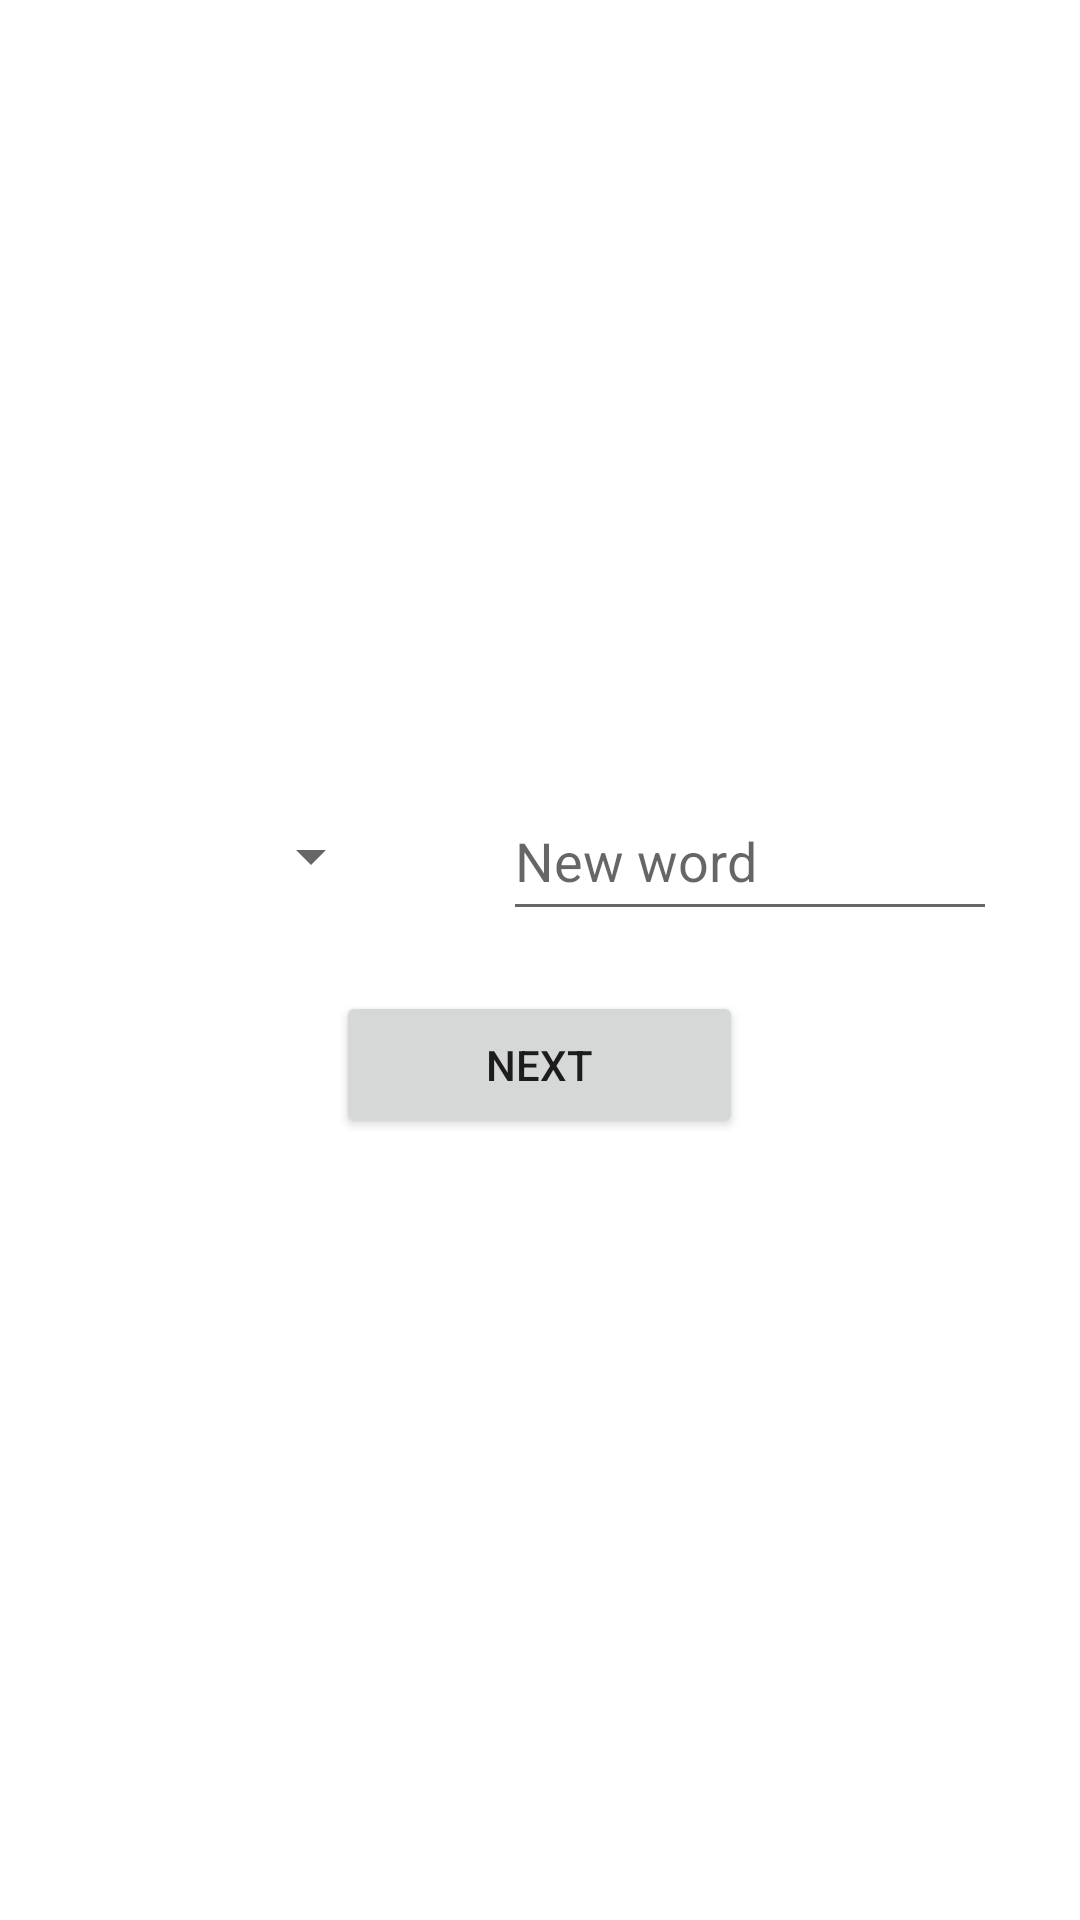

The Android layout XML behind this screen, and the referenced resources:
<!-- AndroidManifest.xml: application theme Theme.EasyGerman -->
<!-- res/layout/activity_add_word.xml -->
<?xml version="1.0" encoding="utf-8"?>
<RelativeLayout xmlns:android="http://schemas.android.com/apk/res/android"
    xmlns:tools="http://schemas.android.com/tools"
    android:layout_width="match_parent"
    android:layout_height="match_parent">

    <RelativeLayout
        android:layout_width="wrap_content"
        android:layout_height="wrap_content"
        android:layout_centerHorizontal="true"
        android:layout_centerVertical="true">
        <EditText
            android:layout_width="wrap_content"
            android:layout_height="50dp"
            android:id="@+id/editTxtNewWord"
            android:hint="New word"
            android:minWidth="80pt"
            android:layout_toRightOf="@+id/spinnerArticle"
            android:layout_marginLeft="40dp">
        </EditText>

        <Spinner
            android:layout_width="100dp"
            android:layout_height="50dp"
            android:id="@+id/spinnerArticle">
        </Spinner>

        <Button
            android:layout_width="wrap_content"
            android:layout_height="wrap_content"
            android:layout_below="@+id/spinnerArticle"
            android:layout_centerHorizontal="true"
            android:text="Next"
            android:id="@+id/buttonNext"
            android:layout_marginTop="20dp"
            android:paddingHorizontal="50dp"
            android:paddingVertical="15dp">
        </Button>
    </RelativeLayout>


</RelativeLayout>
<!-- resources referenced by this layout -->
<resources>
  <style name="Theme.EasyGerman" parent="Theme.MaterialComponents.DayNight.DarkActionBar">
          
          <item name="colorPrimary">@color/purple_500</item>
          <item name="colorPrimaryVariant">@color/purple_700</item>
          <item name="colorOnPrimary">@color/white</item>
          
          <item name="colorSecondary">@color/teal_200</item>
          <item name="colorSecondaryVariant">@color/teal_700</item>
          <item name="colorOnSecondary">@color/black</item>
          
          <item name="android:statusBarColor" tools:targetApi="l">?attr/colorPrimaryVariant</item>
          
      </style>
  <color name="purple_500">#FF6200EE</color>
  <color name="purple_700">#FF3700B3</color>
  <color name="white">#FFFFFFFF</color>
  <color name="teal_200">#FF03DAC5</color>
  <color name="teal_700">#FF018786</color>
  <color name="black">#FF000000</color>
</resources>
